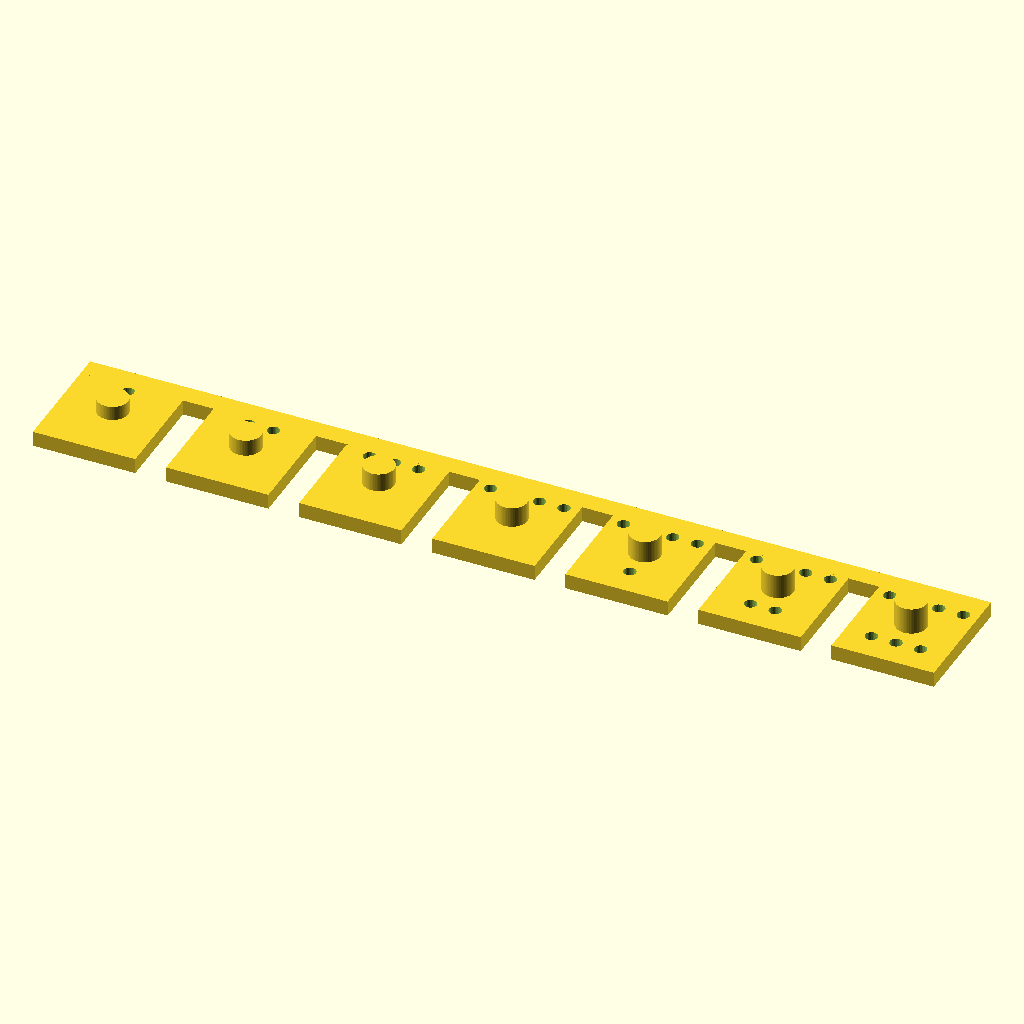
Cell 1: rendered with the file's own defaults.
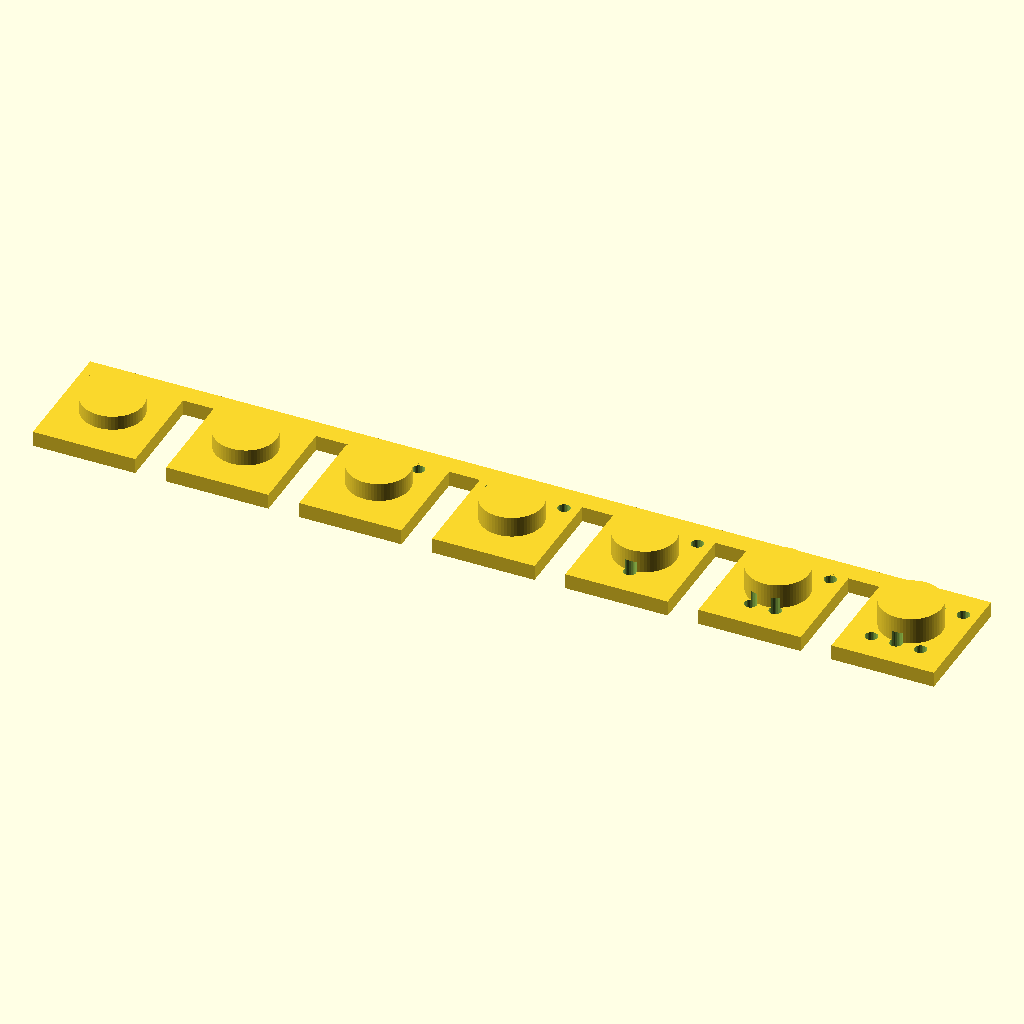
Cell 2: PIN_D = 6 (everything else at default).
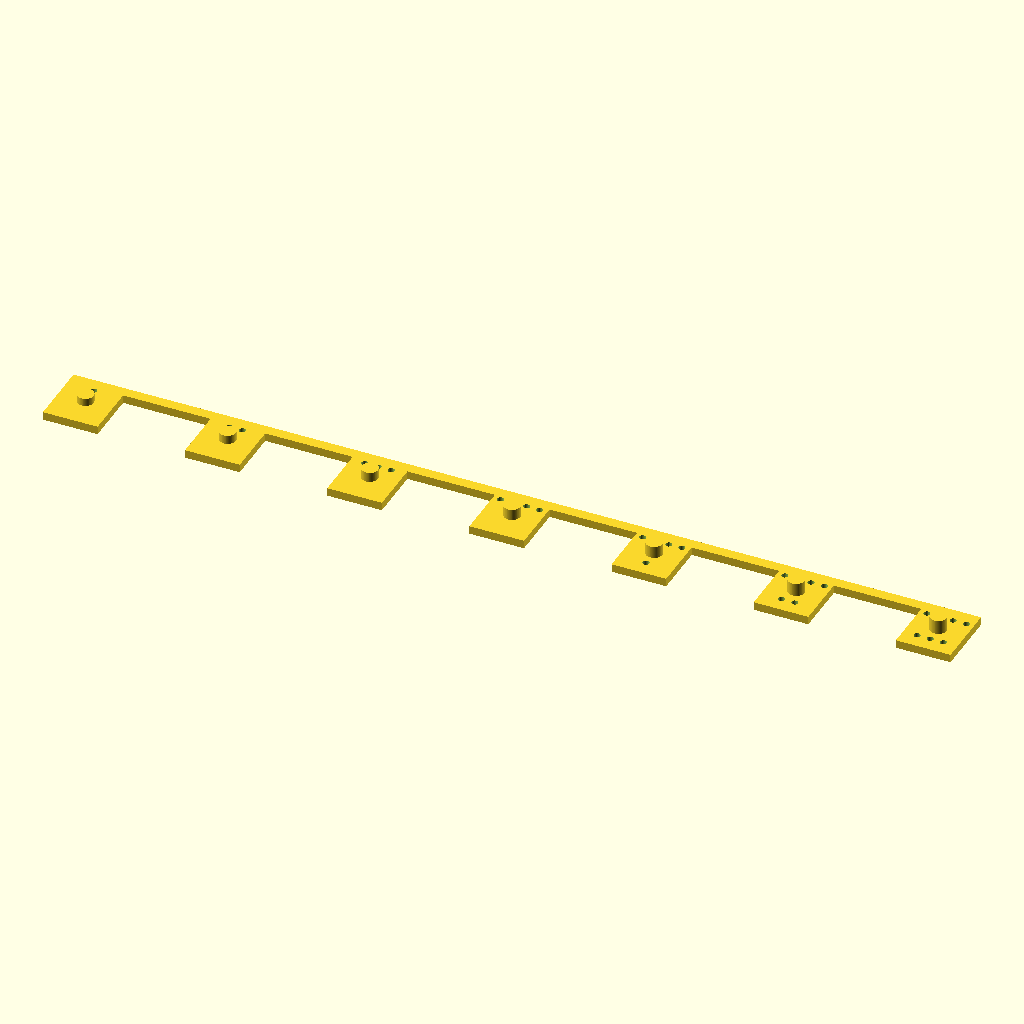
Cell 3: PITCH = 26 (everything else at default).
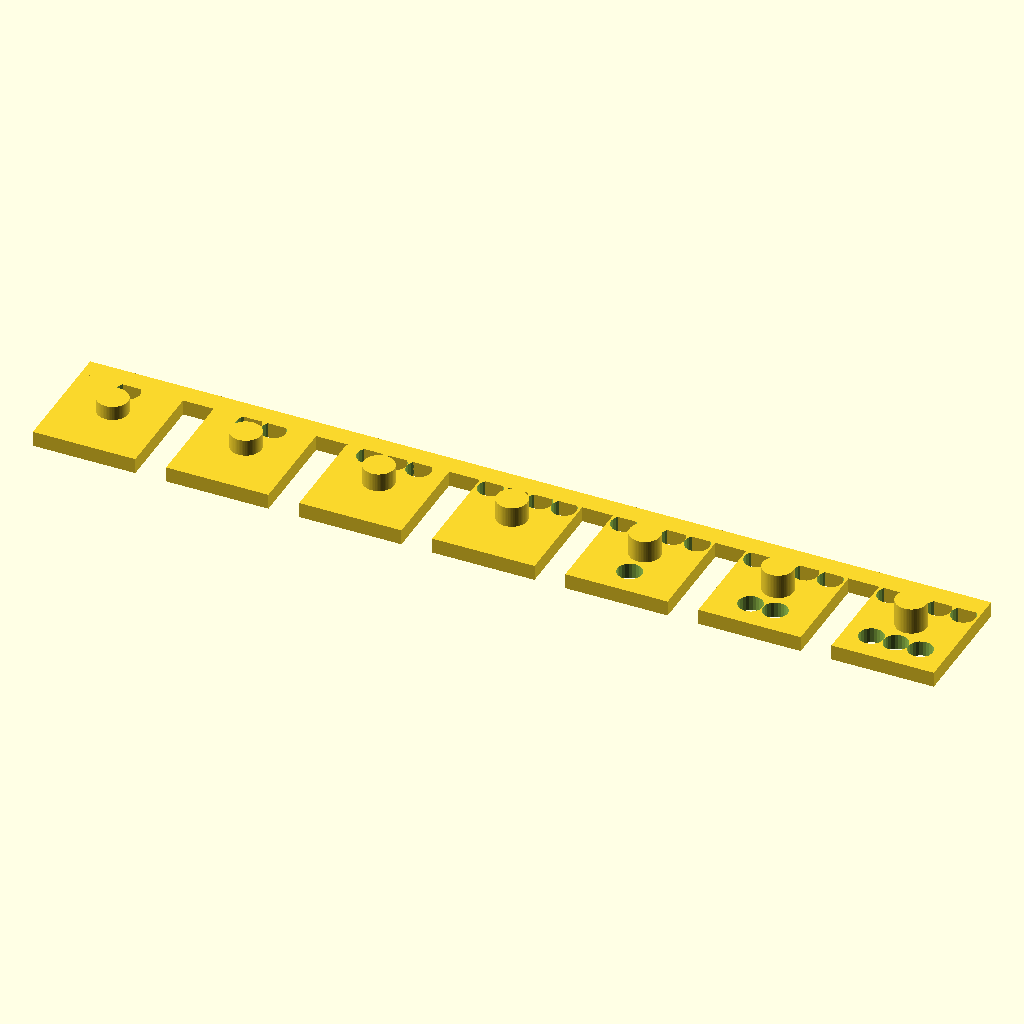
Cell 4: the same model with HOLE_D = 2.4.
All cells are drawn from the same view direction (rotation 55°, 0°, 25°, orthographic, colour scheme Cornfield), but the view is re-fitted for each cell, so position and scale can differ between cells as well as the parameter.
OpenSCAD source file hardware/cb_depth_gauge.scad:
// ザグリの深さを読む治具 ── 2026-09-01
// ============================================================
// 🔒 何のために作るか（ユーザー案 2026-08-31）
//   刷った板は設計より厚く出る（天板 2.5 → 3.4）。厚みが**外側に付いたぶん**だけ
//   ザグリが深くなり、ねじの頭がそのぶん深く沈む。どれだけ深くなったかを読む物が無かった。
//   ⚠ 外面からザグリの底までの深さは、手持ちの道具では測れない（ユーザー「そんなもん測れるかよ」）。
//
// 読み方
//   ピンをザグリへ落とす。
//     ・板が**表面に着く** … ピンが底に届いていない ＝ ザグリはピンより深い
//     ・板が**浮く**       … ピンが底に当たっている ＝ ザグリはピンより浅い
//   ⇒ **着く中でいちばん長いピン**が、そのザグリの深さ（0.2 刻み）。
//
// なぜ φ3.0 のピンか
//   ねじの通し穴が 2.5 なので、それより太くないと穴へ落ちて底に当たらない。
//   ザグリは 3.4（古い板）と 4.4（直した後）の 2 種類があり、3.0 なら両方に入る。
//
// ⚠ このゲージは小さい（接地は LCD の 1% 未満）ので、板が厚く出る現象の影響を受けない。
//   だから板の厚みではなく**ゲージの方を基準にしてよい**。
//
//   openscad --backend=manifold -o stl/test/cb_depth_gauge.stl hardware/cb_depth_gauge.scad
// ============================================================
$fn = 64;

PIN_D   = 3.0;                                   // 通し穴 2.5 より太く、ザグリ 3.4 より細い
LENS    = [1.4, 1.6, 1.8, 2.0, 2.2, 2.4, 2.6];   // 試す深さ
LBL     = ["14", "16", "18", "20", "22", "24", "26"];

// 🔴 2026-09-01 PAD_Y 9 → 12。9 のままだと連結棒（y 2.5〜4.5）が上の列の穴（y 3.2）を
//    埋めてしまい、絵に 1・2・3 個しか出なかった（下の列だけが生き残っていた）。
//    棒は y 4.0〜6.0 へ寄り、穴と重ならない
PAD_X   = 10.0;  PAD_Y = 12.0;  PAD_T = 1.5;     // つまむ板。表面に着いたかどうかを見る面
PITCH   = 13.0;
// 🔒 桟は **2.0 × 1.5**。リポジトリの作法（fit_gauge.scad 冒頭「輪と枠を桟（2.0×1.5・
//    ニッパーで切る）で 1 枚につなぐ」／ peg_bore_gauge と同じ）。
//    🔴 2026-09-01、私は理由なく 1.2 にしていた（ユーザー「その基準が無いなら、どうやって
//    切り離しの設計をしたわけ？適当？」）。作法の値に戻した
BAR_W   = 2.0;   BAR_H = 1.5;                    // 連結棒（ニッパーで切る）
LBL_H   = 3.2;   LBL_DEEP = 0.4;

// 🔴 刷る向きと使う向きは**逆**。ピンを上に向けて刷る（下向きに作ると、短いピンほど
//    宙に浮いて全部が浮いた欠片になる。最初そう作って検査に 7 か所出た）。
//    使うときはひっくり返して、板の面を天板に当て、ピンをザグリへ入れる。
//
// 🔒 番号は**貫通穴の数**で表す（ユーザー指摘 2026-09-01「割れたらどれがどれか分からなくなる」）。
//    ⚠ 彫った数字は透明レジンではほとんど読めない。fit_gauge.scad:67 に「白いレジンでは
//      点の印が実物でも写真でも見分けがつかない」という実績があり、透明なら余計に読めない。
//    ⇒ 穴なら透明でも見えて、指でも数えられる。1 穴＝いちばん短い 1.4、7 穴＝いちばん長い 2.6。
//    数字も彫ってあるが、それは読めたときの補助でしかない
HOLE_D  = 1.2;
HOLE_PX = 2.4;   // 穴の間隔
HOLE_PY = 3.2;   // 2 列（上下）の位置

module marks(n) {
    for (k = [0 : n - 1]) {
        row = (k < 4) ? 1 : -1;             // 4 個までは上の列、残りは下の列
        j   = (k < 4) ? k : k - 4;
        cnt = (k < 4) ? min(n, 4) : n - 4;
        translate([(j - (cnt - 1) / 2) * HOLE_PX, row * HOLE_PY, -1])
            cylinder(d = HOLE_D, h = PAD_T + 2, $fn = 24);
    }
}

module one(i) {
    difference() {
        union() {
            translate([-PAD_X / 2, -PAD_Y / 2, 0]) cube([PAD_X, PAD_Y, PAD_T]);
            translate([0, 0, PAD_T - 0.01]) cylinder(d = PIN_D, h = LENS[i] + 0.01);
        }
        marks(i + 1);
        translate([0, 0, -0.01]) linear_extrude(LBL_DEEP + 0.01)
            mirror([1, 0, 0]) text(LBL[i], size = LBL_H, halign = "center", valign = "center");
    }
}

for (i = [0 : len(LENS) - 1]) translate([i * PITCH, 0, 0]) one(i);
translate([-PAD_X / 2, PAD_Y / 2 - BAR_W, 0])
    cube([(len(LENS) - 1) * PITCH + PAD_X, BAR_W, BAR_H]);

echo(str("ピン φ", PIN_D, " ／ 長さ ", LENS, " ／ 穴の数 1〜", len(LENS), " が番号"));
echo(str("読み方: ザグリへ落として、板が表面に着く中でいちばん長いピンが深さ（0.2 刻み）"));
Parameter table extracted from the source (name, type, default, range or options):
PIN_D: number, default 3
PITCH: number, default 13
HOLE_D: number, default 1.2
HOLE_PX: number, default 2.4
HOLE_PY: number, default 3.2
